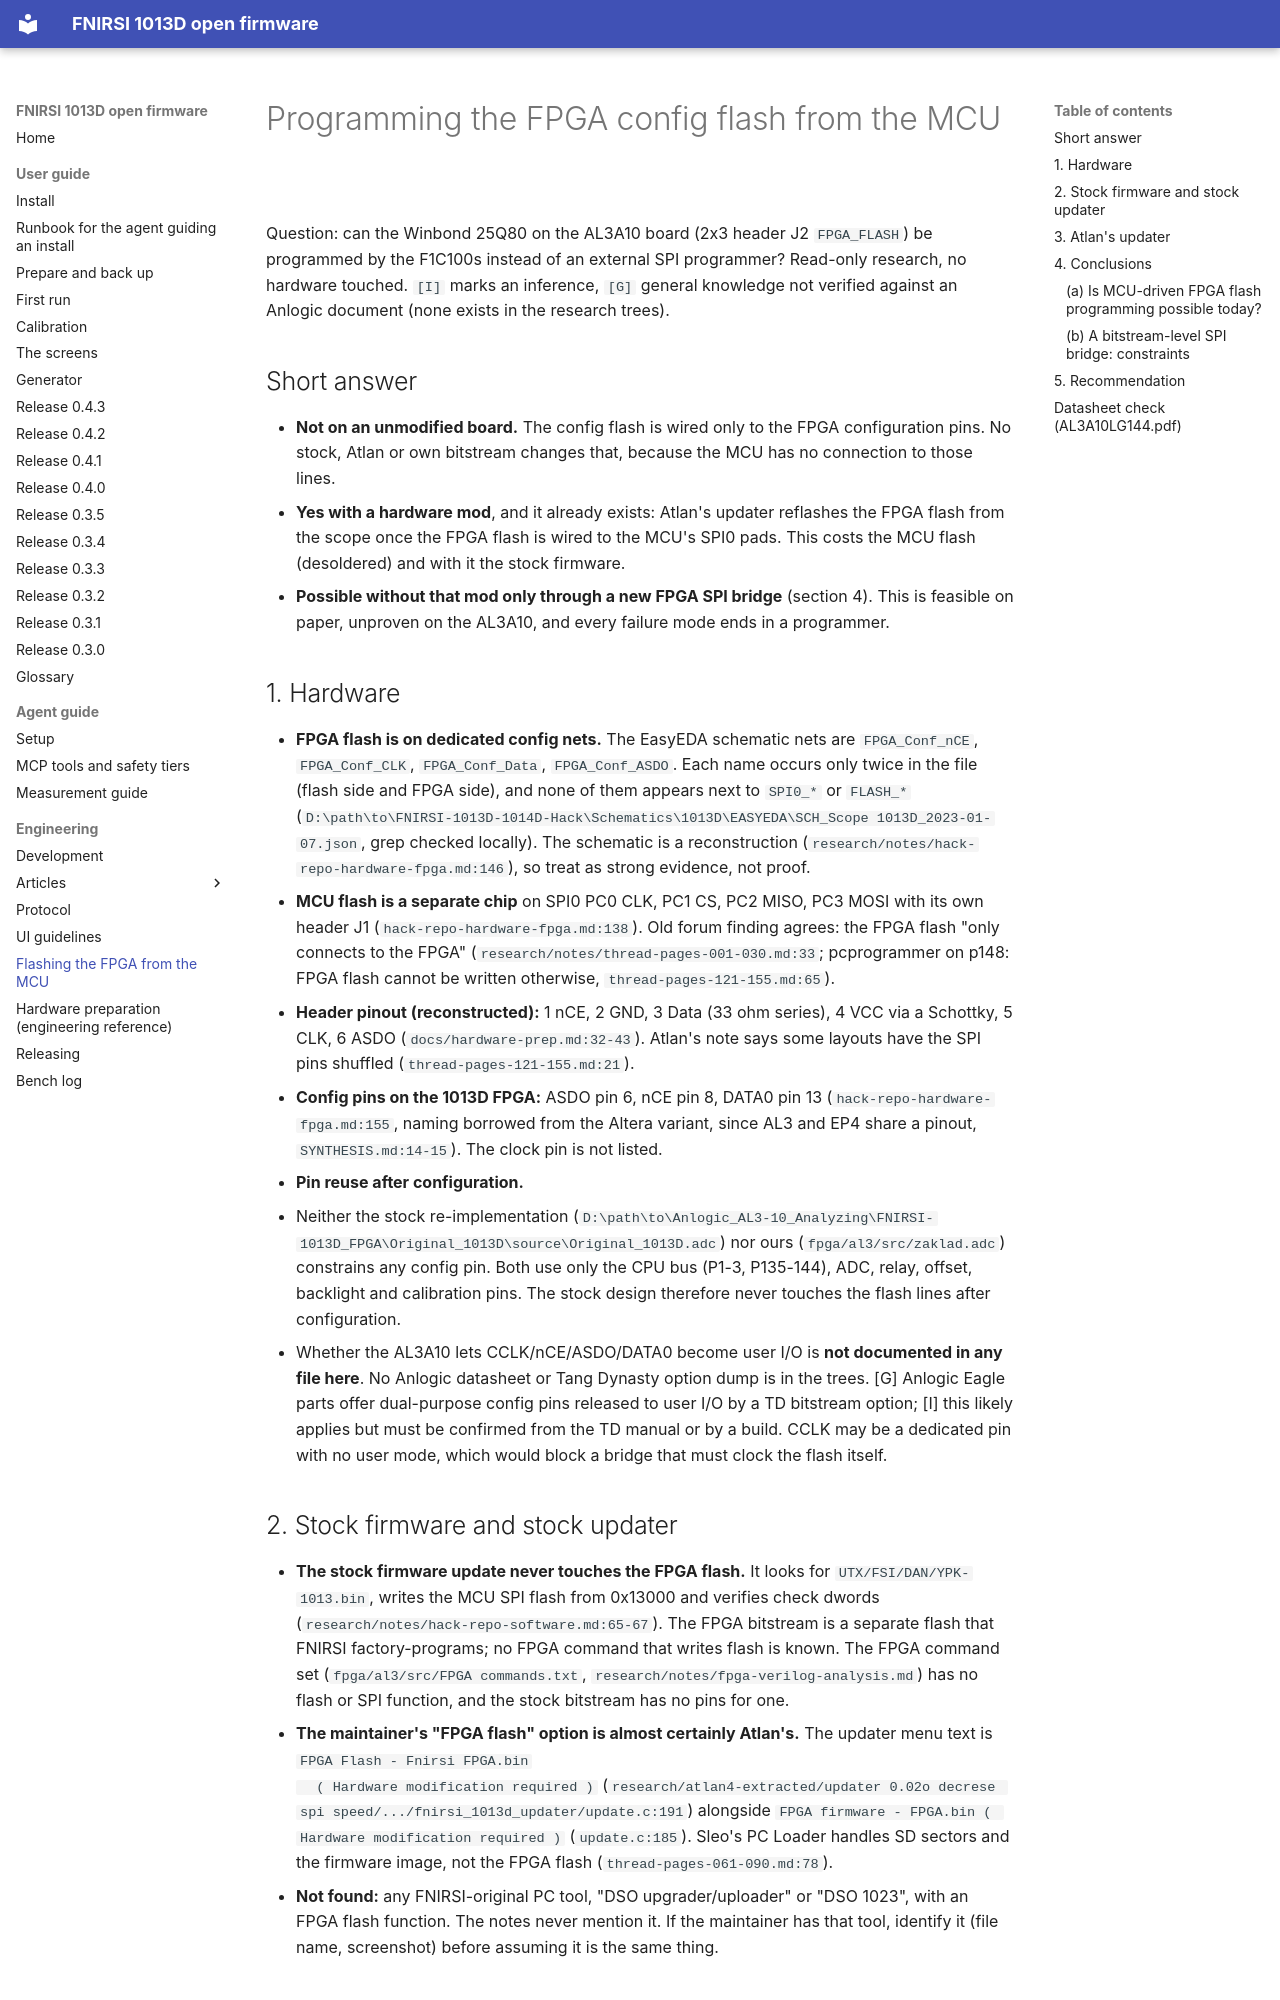

repository: mikljohansson/fnirsi-1013d-mcp · page: fpga-flash-from-mcu/index.html · generator: mkdocs

# Programming the FPGA config flash from the MCU

Question: can the Winbond 25Q80 on the AL3A10 board (2x3 header J2 `FPGA_FLASH`) be programmed by the F1C100s instead of an
external SPI programmer? Read-only research, no hardware touched. `[I]` marks an inference, `[G]` general knowledge not
verified against an Anlogic document (none exists in the research trees).

## Short answer

- **Not on an unmodified board.** The config flash is wired only to the FPGA configuration pins. No stock, Atlan or own
  bitstream changes that, because the MCU has no connection to those lines.
- **Yes with a hardware mod**, and it already exists: Atlan's updater reflashes the FPGA flash from the scope once the FPGA
  flash is wired to the MCU's SPI0 pads. This costs the MCU flash (desoldered) and with it the stock firmware.
- **Possible without that mod only through a new FPGA SPI bridge** (section 4). This is feasible on paper, unproven on the
  AL3A10, and every failure mode ends in a programmer.

## 1. Hardware

- **FPGA flash is on dedicated config nets.** The EasyEDA schematic nets are `FPGA_Conf_nCE`, `FPGA_Conf_CLK`,
  `FPGA_Conf_Data`, `FPGA_Conf_ASDO`. Each name occurs only twice in the file (flash side and FPGA side), and none of them
  appears next to `SPI0_*` or `FLASH_*` (`D:\path\to\FNIRSI-1013D-1014D-Hack\Schematics\1013D\EASYEDA\SCH_Scope 1013D_2023-01-07.json`,
  grep checked locally). The schematic is a reconstruction (`research/notes/hack-repo-hardware-fpga.md:146`), so treat as strong
  evidence, not proof.
- **MCU flash is a separate chip** on SPI0 PC0 CLK, PC1 CS, PC2 MISO, PC3 MOSI with its own header J1
  (`hack-repo-hardware-fpga.md:138`). Old forum finding agrees: the FPGA flash "only connects to the FPGA"
  (`research/notes/thread-pages-001-030.md:33`; pcprogrammer on p148: FPGA flash cannot be written otherwise,
  `thread-pages-121-155.md:65`).
- **Header pinout (reconstructed):** 1 nCE, 2 GND, 3 Data (33 ohm series), 4 VCC via a Schottky, 5 CLK, 6 ASDO
  (`docs/hardware-prep.md:32-43`). Atlan's note says some layouts have the SPI pins shuffled
  (`thread-pages-121-155.md:21`).
- **Config pins on the 1013D FPGA:** ASDO pin 6, nCE pin 8, DATA0 pin 13 (`hack-repo-hardware-fpga.md:155`, naming borrowed
  from the Altera variant, since AL3 and EP4 share a pinout, `SYNTHESIS.md:14-15`). The clock pin is not listed.
- **Pin reuse after configuration.**
  - Neither the stock re-implementation (`D:\path\to\Anlogic_AL3-10_Analyzing\FNIRSI-1013D_FPGA\Original_1013D\source\Original_1013D.adc`)
    nor ours (`fpga/al3/src/zaklad.adc`) constrains any config pin. Both use only the CPU bus (P1-3, P135-144), ADC, relay,
    offset, backlight and calibration pins. The stock design therefore never touches the flash lines after configuration.
  - Whether the AL3A10 lets CCLK/nCE/ASDO/DATA0 become user I/O is **not documented in any file here**. No Anlogic
    datasheet or Tang Dynasty option dump is in the trees. [G] Anlogic Eagle parts offer dual-purpose config pins released
    to user I/O by a TD bitstream option; [I] this likely applies but must be confirmed from the TD manual or by a build.
    CCLK may be a dedicated pin with no user mode, which would block a bridge that must clock the flash itself.

## 2. Stock firmware and stock updater

- **The stock firmware update never touches the FPGA flash.** It looks for `UTX/FSI/DAN/YPK-1013.bin`, writes the MCU SPI
  flash from 0x13000 and verifies check dwords (`research/notes/hack-repo-software.md:65-67`). The FPGA bitstream is a
  separate flash that FNIRSI factory-programs; no FPGA command that writes flash is known. The FPGA command set
  (`fpga/al3/src/FPGA commands.txt`, `research/notes/fpga-verilog-analysis.md`) has no flash or SPI function, and the stock
  bitstream has no pins for one.
- **The maintainer's "FPGA flash" option is almost certainly Atlan's.** The updater menu text is `FPGA Flash - Fnirsi FPGA.bin
  ( Hardware modification required )` (`research/atlan4-extracted/updater 0.02o decrese spi speed/.../fnirsi_1013d_updater/update.c:191`)
  alongside `FPGA firmware - FPGA.bin ( Hardware modification required )` (`update.c:185`). Sleo's PC Loader handles SD
  sectors and the firmware image, not the FPGA flash (`thread-pages-061-090.md:78`).
- **Not found:** any FNIRSI-original PC tool, "DSO upgrader/uploader" or "DSO 1023", with an FPGA flash function. The notes
  never mention it. If the maintainer has that tool, identify it (file name, screenshot) before assuming it is the same thing.
